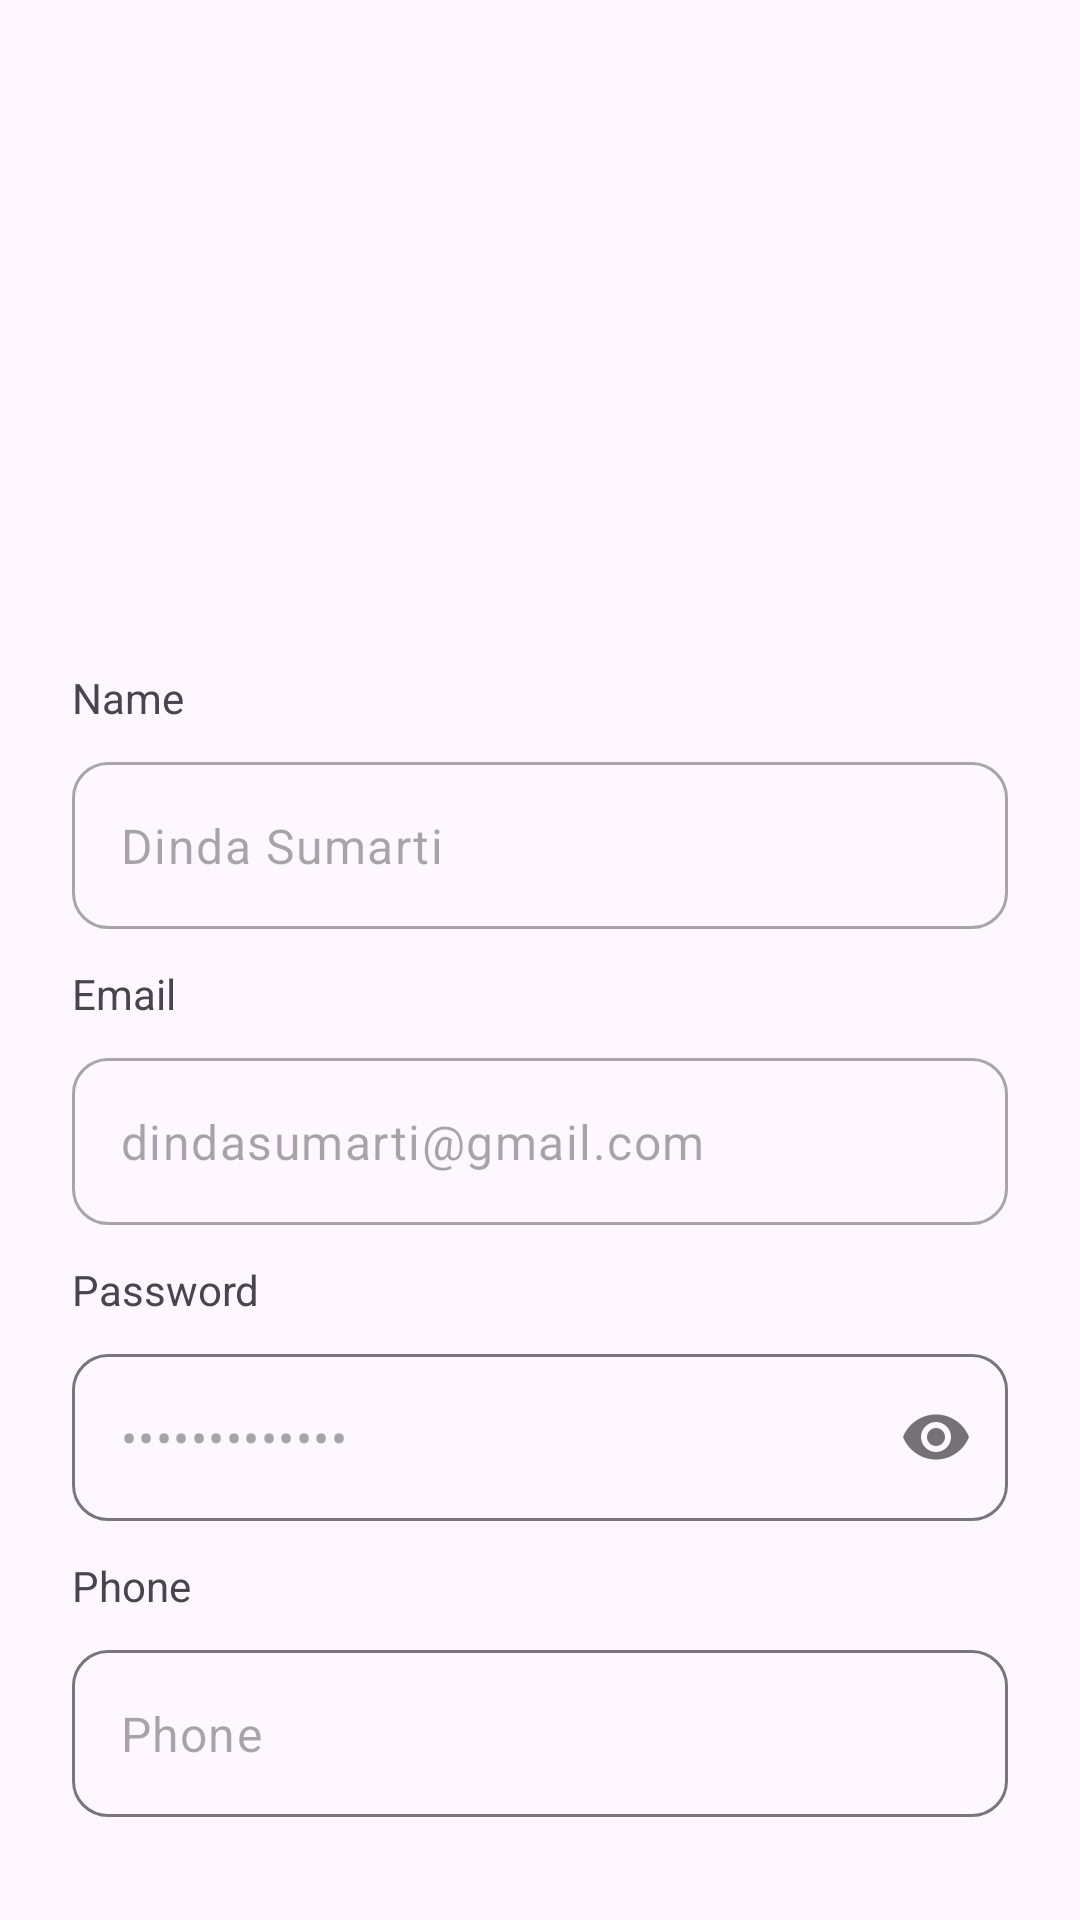

The Android layout XML behind this screen, and the referenced resources:
<!-- AndroidManifest.xml: application theme Theme.MyTraver -->
<!-- res/layout/fragment_personal_information.xml -->
<?xml version="1.0" encoding="utf-8"?>
<androidx.constraintlayout.widget.ConstraintLayout xmlns:android="http://schemas.android.com/apk/res/android"
    xmlns:app="http://schemas.android.com/apk/res-auto"
    xmlns:tools="http://schemas.android.com/tools"
    android:layout_width="match_parent"
    android:layout_height="match_parent"
    android:paddingHorizontal="24dp"
    tools:context=".presentation.dashboard.profile.PersonalInformationFragment">

    <com.google.android.material.imageview.ShapeableImageView
        android:id="@+id/iv_avatar"
        android:layout_width="175dp"
        android:layout_height="175dp"
        android:layout_marginTop="24dp"
        android:scaleType="centerCrop"
        android:src="@drawable/ic_avatar"
        app:layout_constraintEnd_toEndOf="parent"
        app:layout_constraintStart_toStartOf="parent"
        app:layout_constraintTop_toTopOf="parent" />

    <com.google.android.material.textview.MaterialTextView
        android:id="@+id/tv_title_name"
        android:layout_width="wrap_content"
        android:layout_height="wrap_content"
        android:layout_marginTop="24dp"
        android:text="Name"
        app:layout_constraintStart_toStartOf="parent"
        app:layout_constraintTop_toBottomOf="@id/iv_avatar" />

    <com.google.android.material.textfield.TextInputLayout
        android:id="@+id/til_name"
        android:layout_width="match_parent"
        android:layout_height="wrap_content"
        android:layout_marginTop="12dp"
        android:clickable="false"
        android:enabled="false"
        app:hintEnabled="false"
        app:layout_constraintTop_toBottomOf="@id/tv_title_name"
        app:shapeAppearanceOverlay="@style/ShapeAppearance.Material3.Corner.Medium">

        <com.google.android.material.textfield.TextInputEditText
            android:id="@+id/tie_name"
            android:layout_width="match_parent"
            android:layout_height="wrap_content"
            android:text="Dinda Sumarti" />
    </com.google.android.material.textfield.TextInputLayout>

    <com.google.android.material.textview.MaterialTextView
        android:id="@+id/tv_title_email"
        android:layout_width="wrap_content"
        android:layout_height="wrap_content"
        android:layout_marginTop="12dp"
        android:text="Email"
        app:layout_constraintStart_toStartOf="parent"
        app:layout_constraintTop_toBottomOf="@id/til_name" />

    <com.google.android.material.textfield.TextInputLayout
        android:id="@+id/til_email"
        android:layout_width="match_parent"
        android:layout_height="wrap_content"
        android:layout_marginTop="12dp"
        android:clickable="false"
        android:enabled="false"
        app:hintEnabled="false"
        app:layout_constraintTop_toBottomOf="@id/tv_title_email"
        app:shapeAppearanceOverlay="@style/ShapeAppearance.Material3.Corner.Medium">

        <com.google.android.material.textfield.TextInputEditText
            android:id="@+id/tie_email"
            android:layout_width="match_parent"
            android:layout_height="wrap_content"
            android:enabled="false"
            android:inputType="textEmailAddress"
            android:text="dindasumarti@gmail.com" />
    </com.google.android.material.textfield.TextInputLayout>

    <com.google.android.material.textview.MaterialTextView
        android:id="@+id/tv_title_password"
        android:layout_width="wrap_content"
        android:layout_height="wrap_content"
        android:layout_marginTop="12dp"
        android:text="Password"
        app:layout_constraintStart_toStartOf="parent"
        app:layout_constraintTop_toBottomOf="@id/til_email" />

    <com.google.android.material.textfield.TextInputLayout
        android:id="@+id/til_password"
        android:layout_width="match_parent"
        android:layout_height="wrap_content"
        android:layout_marginTop="12dp"
        app:hintEnabled="false"
        app:layout_constraintTop_toBottomOf="@id/tv_title_password"
        app:passwordToggleEnabled="true"
        app:shapeAppearanceOverlay="@style/ShapeAppearance.Material3.Corner.Medium">

        <com.google.android.material.textfield.TextInputEditText
            android:id="@+id/tie_password"
            android:layout_width="match_parent"
            android:layout_height="wrap_content"
            android:enabled="false"
            android:inputType="textPassword"
            android:text="Dinda Sumarti" />
    </com.google.android.material.textfield.TextInputLayout>


    <com.google.android.material.textview.MaterialTextView
        android:id="@+id/tv_title_date_of_birth"
        android:layout_width="wrap_content"
        android:layout_height="wrap_content"
        android:layout_marginTop="12dp"
        android:text="Phone"
        app:layout_constraintStart_toStartOf="parent"
        app:layout_constraintTop_toBottomOf="@id/til_password" />

    <com.google.android.material.textfield.TextInputLayout
        android:id="@+id/til_phone"
        android:layout_width="match_parent"
        android:layout_height="wrap_content"
        android:layout_marginTop="12dp"
        android:clickable="false"
        app:hintEnabled="false"
        app:layout_constraintTop_toBottomOf="@id/tv_title_date_of_birth"
        app:shapeAppearanceOverlay="@style/ShapeAppearance.Material3.Corner.Medium">

        <com.google.android.material.textfield.TextInputEditText
            android:id="@+id/tie_phone"
            android:layout_width="match_parent"
            android:layout_height="wrap_content"
            android:enabled="false"
            android:inputType="text"
            android:text="Phone" />
    </com.google.android.material.textfield.TextInputLayout>


</androidx.constraintlayout.widget.ConstraintLayout>
<!-- resources referenced by this layout -->
<resources>
  <style name="Theme.MyTraver" parent="Base.Theme.MyTraver" />
  <style name="Base.Theme.MyTraver" parent="Theme.Material3.DayNight.NoActionBar">
          
          
      </style>
</resources>
